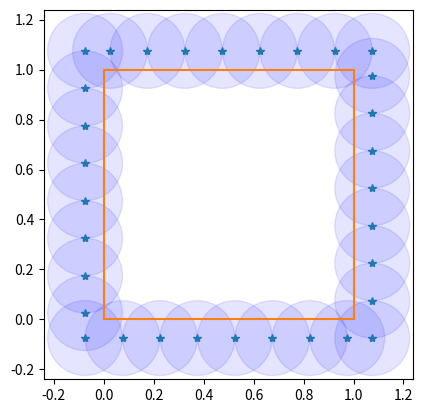

Reproduce this figure in Python.
# ************************************************************
# Copyright (c) 2020, Kyle Williams - All Rights Reserved.
# You may use, distribute and modify this code under the
# terms of the BSD-3 license. You should have received a copy
# of the BSD-3 license with this file.
# If not, visit: https://opensource.org/licenses/BSD-3-Clause
# ************************************************************

import numpy as np


class RectangularDomain:
    """This class defines the boundary and stores data related to the boundary geometry.
        Does not store interior points but can generate them"""

    def __init__(self, spacing: float = 0.2,  # default of 0.2, with unit square
                 x_min: float = 0, x_max: float = 1,
                 y_min: float = 0, y_max: float = 1) -> None:
        self.x_max, self.y_max = x_max, y_max
        self.x_min, self.y_min = x_min, y_min
        self.points = []

        # Initialize virtual boundary
        self.dx = spacing * np.sin(np.pi / 6)  # virtual boundary width
        self.vx_min, self.vx_max = self.x_min - self.dx, self.x_max + self.dx
        self.vy_min, self.vy_max = self.y_min - self.dx, self.y_max + self.dx

        self.generate_boundary_points(spacing)
        self.alpha_cycle = self.get_alpha_cycle()

    def __len__(self):
        return len(self.points)

    def at_boundary(self, point: tuple) -> bool:
        """This function defines the boundary by determining if a point is at the boundary or not. """
        return point[0] == self.x_min \
            or point[1] == self.y_min \
            or point[0] == self.x_max \
            or point[1] == self.y_max

    def in_domain(self, point: tuple) -> bool:
        """This function determines if a point is in the interior of the domain or not """
        return self.x_min < point[0] < self.x_max and self.y_min < point[1] < self.y_max

    def generate_boundary_points(self, spacing: float) -> list:
        """ Generate a list of points (represent by tuples)
            Spacing should be *at most* 2*sensing_radius when used.
            Points should be added in cyclic order.
        """

        self.points.extend([(x, self.vy_min) for x in np.arange(self.vx_min, 0.999*self.vx_max, spacing)])  # bottom
        self.points.extend([(self.vx_max, y) for y in np.arange(self.vy_min, 0.999*self.vx_max, spacing)])  # right
        self.points.extend([(self.x_max - x, self.vy_max) for x in np.arange(self.vx_min, 0.999*self.vx_max, spacing)])  # top
        self.points.extend([(self.vx_min, self.y_max - y) for y in np.arange(self.vy_min, 0.999*self.vy_max, spacing)])  # left

        return self.points

    def get_alpha_cycle(self):
        a = [str(n+1)+","+str(n) for n in range(len(self.points)-1)] + ["0,"+str(len(self.points)-1)]
        return tuple(sorted(a))

    def generate_interior(self, n_int_sensors):
        rand_x = np.random.uniform(self.x_min, self.x_max, size=n_int_sensors)
        rand_y = np.random.uniform(self.y_min, self.y_max, size=n_int_sensors)
        return list(zip(rand_x, rand_y))

    def generate_points(self, n_int_sensors):
        return self.points + self.generate_interior(n_int_sensors)


if __name__=="__main__":
    import matplotlib.pyplot as plt

    sensing_radius = 0.15

    # Draw vi
    unit_square = RectangularDomain(sensing_radius)
    x_pts = [x for x, _ in unit_square.points]
    y_pts = [y for _, y in unit_square.points]
    plt.plot(x_pts, y_pts, "*")

    # Draw unit square
    x_us = [0, 0, 1, 1, 0]
    y_us = [0, 1, 1, 0, 0]
    plt.plot(x_us, y_us)

    ax = plt.gca()

    for point in unit_square.points:
        ax.add_artist(plt.Circle(point, sensing_radius, color='b', alpha=0.1))

    ax.axis('equal')
    ax.set(xlim=(unit_square.vx_min - 1.1*sensing_radius, unit_square.vx_max + 1.1*sensing_radius),
           ylim=(unit_square.vy_min - 1.1*sensing_radius, unit_square.vy_max + 1.1*sensing_radius))
    ax.set_aspect('equal', 'box')
    plt.show()
